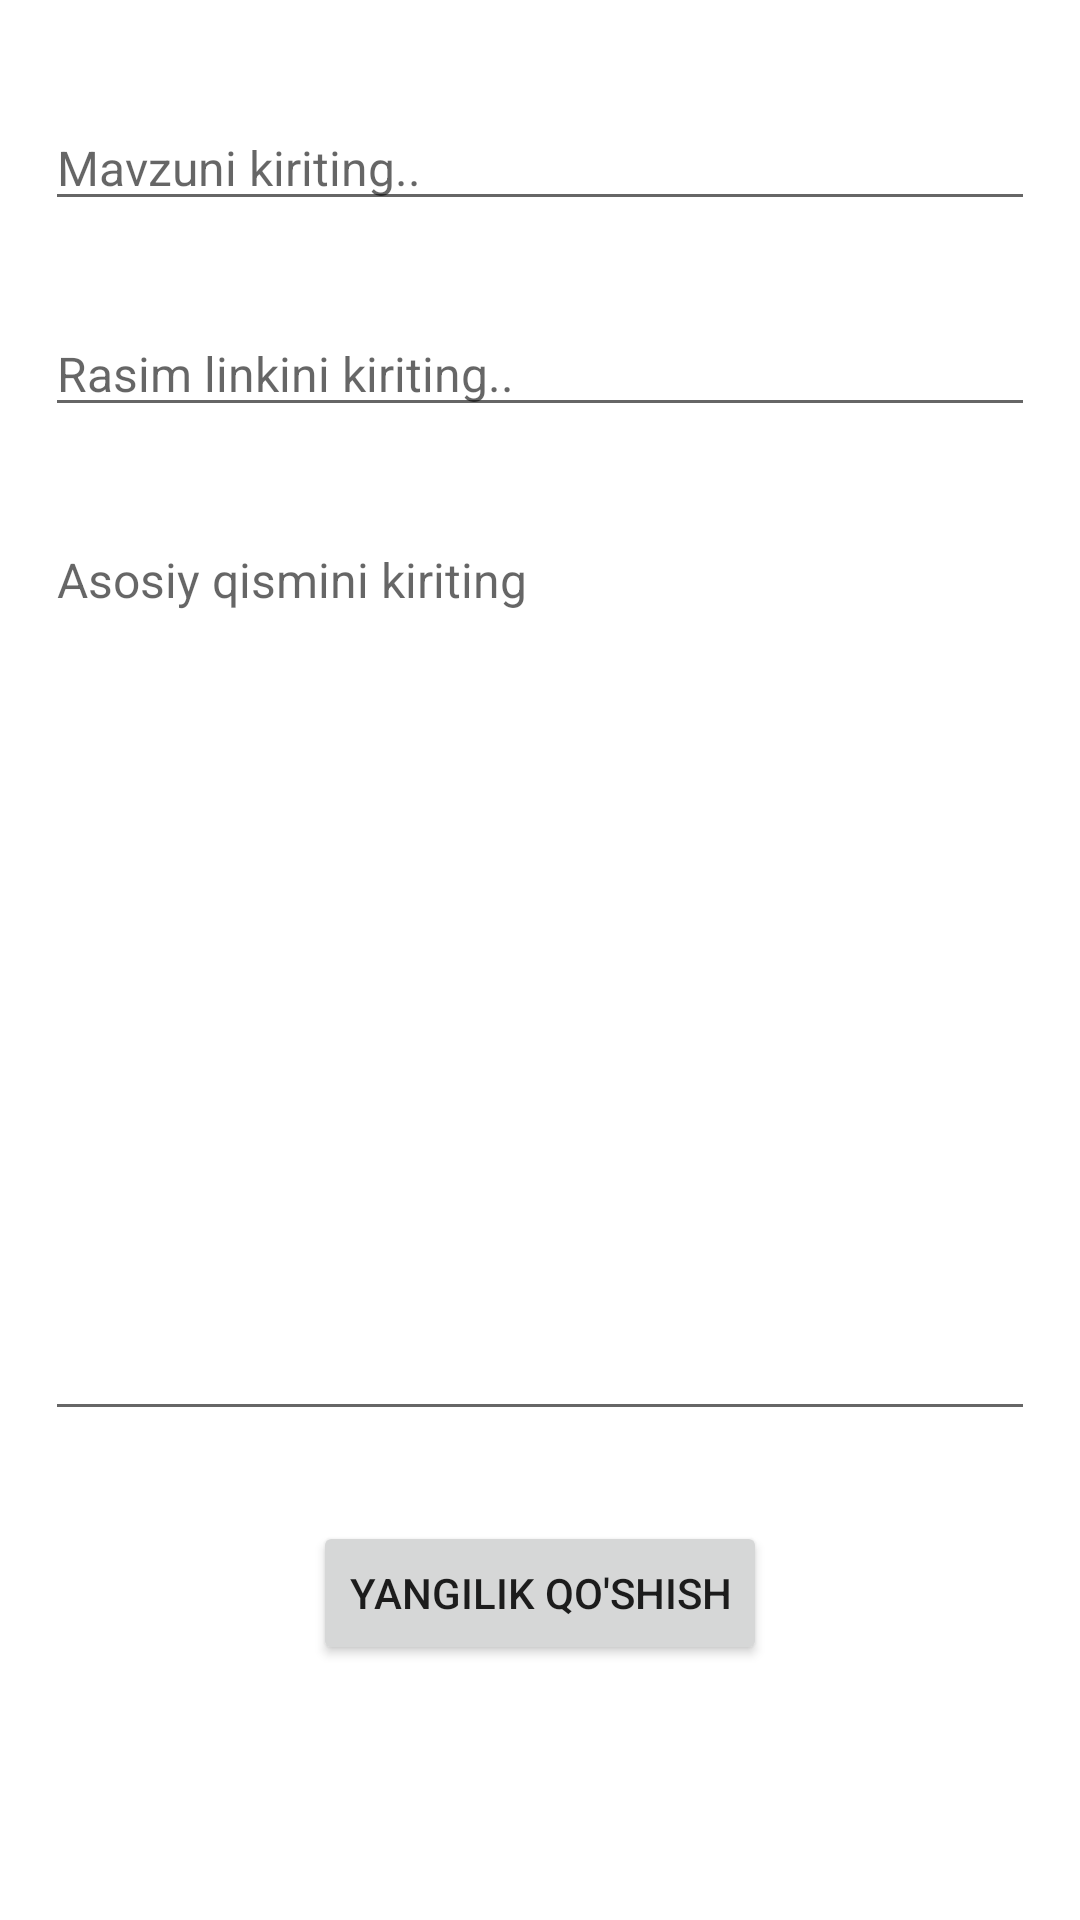

Layout XML and referenced resources for this Android screen:
<!-- AndroidManifest.xml: application theme Theme.YoshOlimlar -->
<!-- res/layout/fragment_add_news.xml -->
<?xml version="1.0" encoding="utf-8"?>
<androidx.constraintlayout.widget.ConstraintLayout
    xmlns:android="http://schemas.android.com/apk/res/android"
    xmlns:tools="http://schemas.android.com/tools"
    xmlns:app="http://schemas.android.com/apk/res-auto"
    android:layout_width="match_parent"
    android:layout_height="match_parent"
    tools:context=".ui2.AddNews"
    android:paddingTop="20dp">

    <EditText
        android:id="@+id/nameAdd"
        android:layout_width="match_parent"
        android:layout_height="wrap_content"
        app:layout_constraintTop_toTopOf="parent"
        app:layout_constraintStart_toStartOf="parent"
        app:layout_constraintEnd_toEndOf="parent"
        app:layout_constraintBottom_toTopOf="@id/imgAdd"
        android:textSize="16sp"
        android:hint="@string/mavzuni_kiriting"
        app:layout_constraintVertical_chainStyle="packed"
        app:layout_constraintVertical_bias="0"
        android:layout_margin="15dp"/>
    <EditText
        android:id="@+id/imgAdd"
        android:layout_width="match_parent"
        android:layout_height="wrap_content"
        app:layout_constraintTop_toBottomOf="@id/nameAdd"
        app:layout_constraintStart_toStartOf="parent"
        app:layout_constraintEnd_toEndOf="parent"
        app:layout_constraintBottom_toTopOf="@id/descriptionAdd"
        android:textSize="16sp"
        android:hint="@string/rasim_linkini_kiriting"
        app:layout_constraintVertical_chainStyle="packed"
        android:layout_margin="15dp"/>
    <EditText
        android:id="@+id/descriptionAdd"
        android:layout_width="match_parent"
        android:layout_height="wrap_content"
        app:layout_constraintTop_toBottomOf="@id/imgAdd"
        app:layout_constraintStart_toStartOf="parent"
        app:layout_constraintEnd_toEndOf="parent"
        app:layout_constraintBottom_toTopOf="@id/newsAdd"
        android:textSize="16sp"
        android:hint="@string/asosiy_qismini_kiriting"
        app:layout_constraintVertical_chainStyle="packed"
        android:lines="15"
        android:layout_margin="15dp"
        android:gravity="start" />

    <Button
        android:id="@+id/newsAdd"
        android:layout_width="wrap_content"
        android:layout_height="wrap_content"
        app:layout_constraintTop_toBottomOf="@id/descriptionAdd"
        app:layout_constraintStart_toStartOf="parent"
        app:layout_constraintEnd_toEndOf="parent"
        app:layout_constraintBottom_toBottomOf="parent"
        app:layout_constraintVertical_chainStyle="packed"
        android:text="@string/yangilik_qo_shish"
        android:layout_margin="15dp"/>


</androidx.constraintlayout.widget.ConstraintLayout>
<!-- resources referenced by this layout -->
<resources>
  <string name="asosiy_qismini_kiriting">Asosiy qismini kiriting</string>
  <string name="mavzuni_kiriting">Mavzuni kiriting..</string>
  <string name="rasim_linkini_kiriting">Rasim linkini kiriting..</string>
  <string name="yangilik_qo_shish">Yangilik qo\'shish</string>
  <style name="Theme.YoshOlimlar" parent="Theme.MaterialComponents.DayNight.DarkActionBar">
          
          <item name="colorPrimary">#0E0A14</item>
          <item name="colorPrimaryVariant">#13101B</item>
          <item name="colorOnPrimary">@color/white</item>
          
          <item name="colorSecondary">#807C96</item>
          <item name="colorSecondaryVariant">#1C1924</item>
          <item name="colorOnSecondary">@color/black</item>
          
          <item name="android:statusBarColor" tools:targetApi="l">?attr/colorPrimaryVariant</item>
          
      </style>
  <!-- not gathered from this repository: default colours our renderer supplied (Android Studio template values) -->
  <color name="black">#FF000000</color>
  <color name="white">#FFFFFFFF</color>
</resources>
